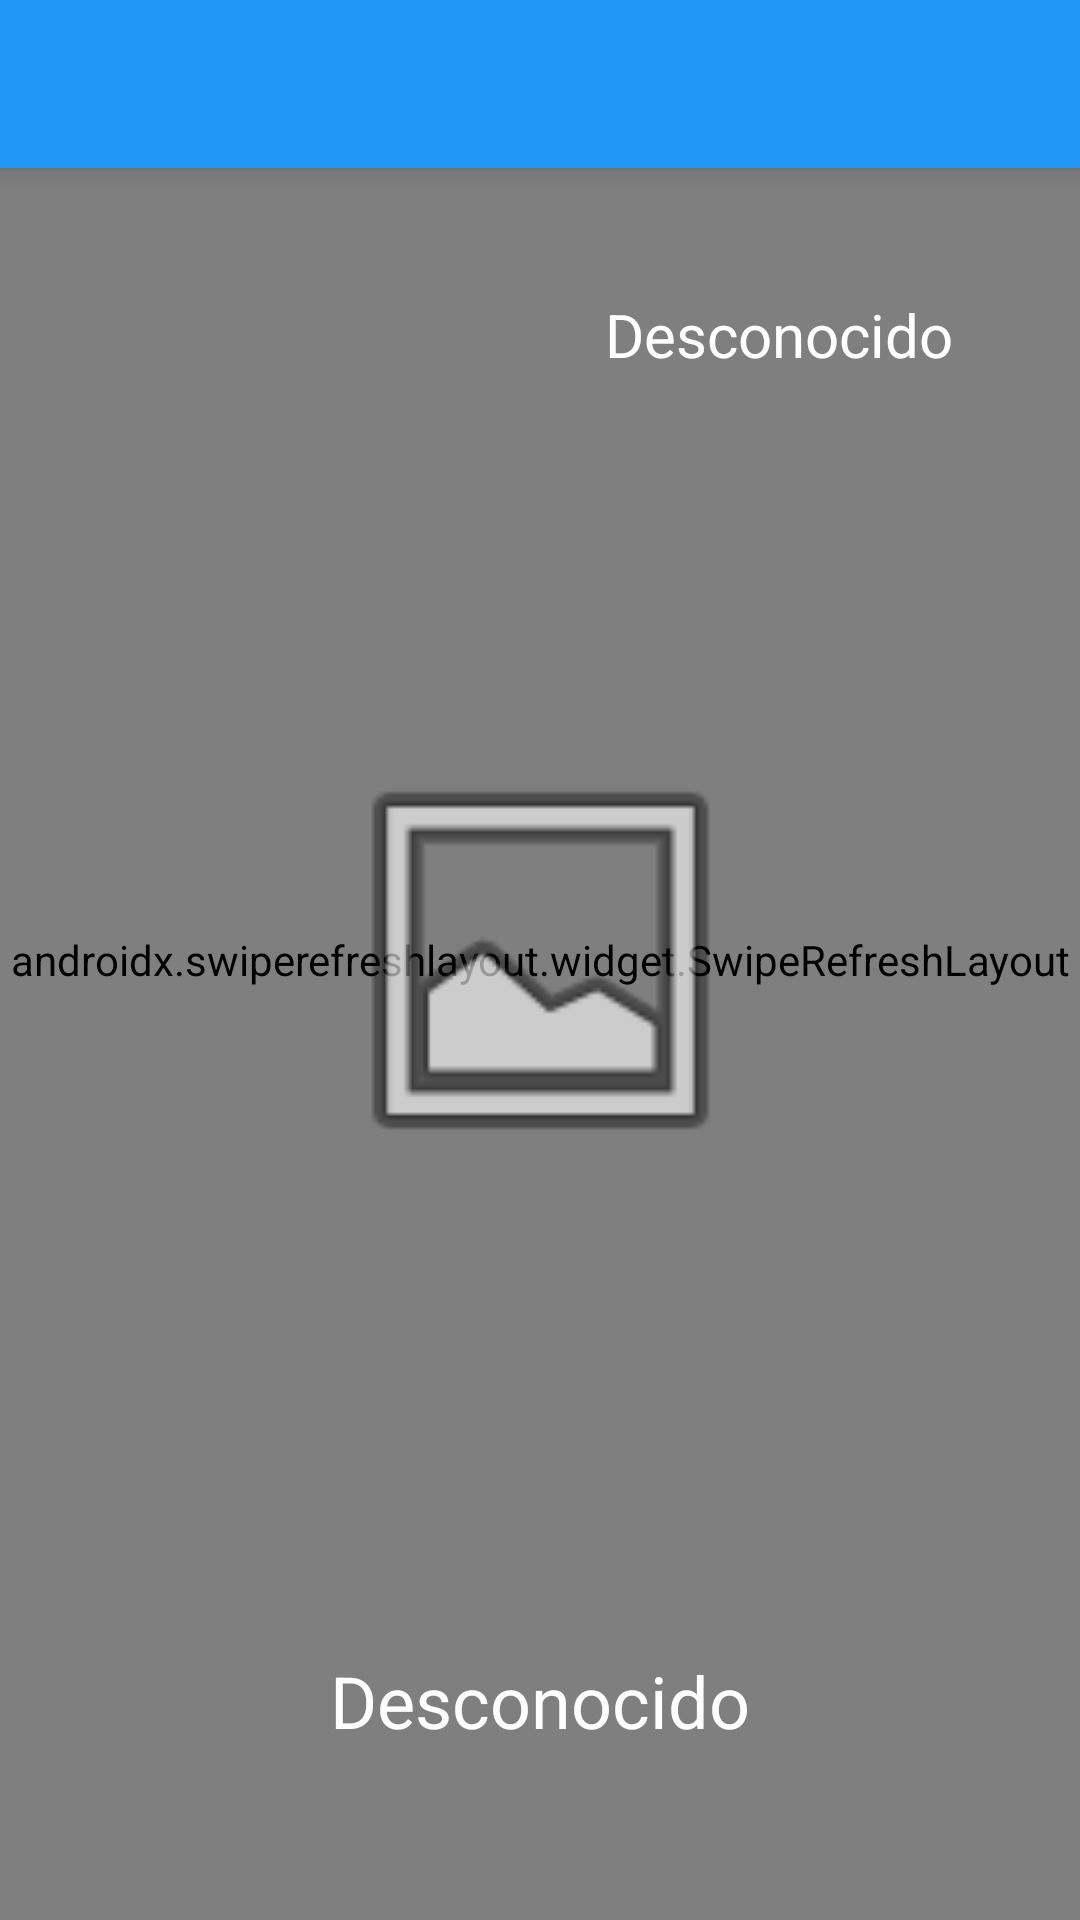

Android layout source for this screen:
<!-- AndroidManifest.xml: application theme AppTheme -->
<!-- res/layout/activity_main.xml -->
<?xml version="1.0" encoding="utf-8"?>
<androidx.constraintlayout.widget.ConstraintLayout xmlns:android="http://schemas.android.com/apk/res/android"
    xmlns:app="http://schemas.android.com/apk/res-auto"
    xmlns:tools="http://schemas.android.com/tools"
    android:layout_width="match_parent"
    android:layout_height="match_parent"
    android:background="@color/colorFondo"
    tools:context=".actividades.MainActivity">

    <androidx.appcompat.widget.Toolbar
        android:id="@+id/toolbar"
        android:layout_width="match_parent"
        android:layout_height="?attr/actionBarSize"
        android:background="?attr/colorPrimary"
        android:elevation="4dp"
        android:theme="@style/ThemeOverlay.AppCompat.Dark.ActionBar"
        app:popupTheme="@style/Theme.AppCompat.Light"

        app:layout_constraintBottom_toBottomOf="parent"
        app:layout_constraintStart_toStartOf="parent"
        app:layout_constraintTop_toTopOf="parent"
        app:layout_constraintVertical_bias="0.000"
        />


    <androidx.swiperefreshlayout.widget.SwipeRefreshLayout
        android:id="@+id/swipeRefrescar"
        android:layout_width="match_parent"
        android:layout_height="match_parent">

        <TextView
            android:id="@+id/tvTemperatura"
            android:layout_width="wrap_content"
            android:layout_height="wrap_content"
            android:paddingStart="76dp"
            android:paddingTop="76dp"
            android:text="@string/texto_temperatura"
            android:textColor="@color/colorFuente"
            android:textSize="78sp"
            tools:ignore="RtlSymmetry" />

    </androidx.swiperefreshlayout.widget.SwipeRefreshLayout>

    <TextView
        android:id="@+id/tvUbicacion"
        android:layout_width="wrap_content"
        android:layout_height="wrap_content"
        android:text="@string/texto_ubicacion"
        android:textColor="@color/colorFuente"
        android:textSize="24sp"
        app:layout_constraintBottom_toBottomOf="parent"
        app:layout_constraintEnd_toEndOf="parent"
        app:layout_constraintStart_toStartOf="parent"
        app:layout_constraintTop_toBottomOf="@+id/imgDescripcion"
        app:layout_constraintVertical_bias="0.7" />

    <TextView
        android:id="@+id/tvEstadoClima"
        android:layout_width="wrap_content"
        android:layout_height="wrap_content"
        android:text="@string/texto_estado"
        android:textColor="@color/colorFuente"
        android:textSize="20sp"
        app:layout_constraintBottom_toBottomOf="parent"
        app:layout_constraintEnd_toEndOf="parent"
        app:layout_constraintHorizontal_bias="0.826"
        app:layout_constraintStart_toStartOf="parent"
        app:layout_constraintTop_toTopOf="parent"
        app:layout_constraintVertical_bias="0.16" />

    <ImageView
        android:id="@+id/imgDescripcion"
        android:layout_width="149dp"
        android:layout_height="195dp"
        android:contentDescription="@string/todo"
        app:layout_constraintBottom_toBottomOf="parent"
        app:layout_constraintEnd_toEndOf="parent"
        app:layout_constraintStart_toStartOf="parent"
        app:layout_constraintTop_toTopOf="parent"
        app:srcCompat="@android:drawable/ic_menu_gallery" />

</androidx.constraintlayout.widget.ConstraintLayout>
<!-- resources referenced by this layout -->
<resources>
  <color name="colorFondo">#80d6ff</color>
  <color name="colorFuente">#ffffff</color>
  <string name="texto_estado">Desconocido</string>
  <string name="texto_temperatura">0º</string>
  <string name="texto_ubicacion">Desconocido</string>
  <string name="todo">TODO</string>
  <style name="AppTheme" parent="Theme.AppCompat.Light.NoActionBar">
  
          <item name="colorPrimary">@color/colorPrimary</item>
          <item name="colorPrimaryDark">@color/colorPrimaryDark</item>
          <item name="colorAccent">@color/colorAccent</item>
  
      </style>
  <color name="colorPrimary">#2196f3</color>
  <color name="colorPrimaryDark">#0069c0</color>
  <color name="colorAccent">#6ec6ff</color>
</resources>
